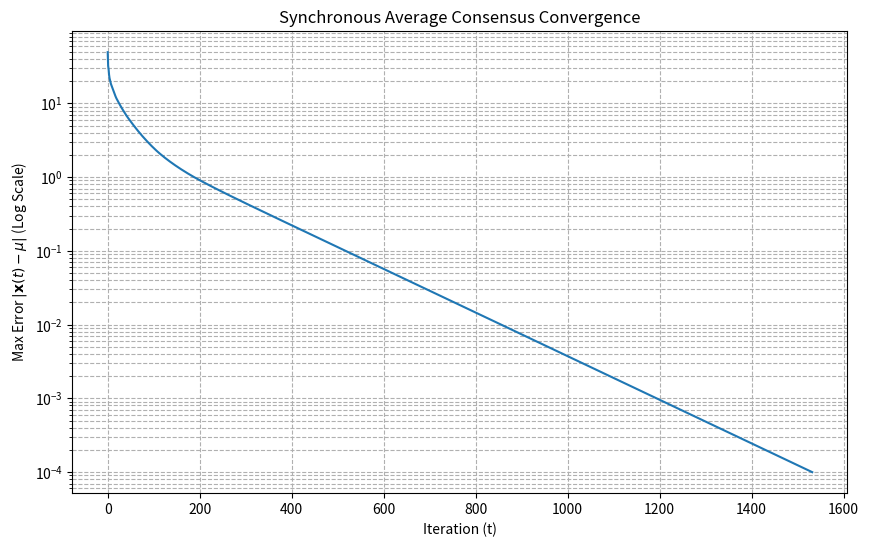

Write the Python code that produced this figure.
from abc import ABC, abstractmethod
from enum import Enum
import numpy as np
import random
import matplotlib.pyplot as plt

class Topology(Enum):
    RING = 1,
    TREE = 2,
    COMPLETE = 3,
    STAR = 4


class Node:
    def __init__(self, index: int, value: float) -> None:
        self.index = index
        self.initial_value = value
        self.value = value
        self.neighbours: set['Node'] = set()

    def add_neighbour(self, neighbour: 'Node') -> None:
        self.neighbours.add(neighbour)

    def __str__(self) -> str:
        return f"Index: {self.index}, Value: {self.value:.4f}, Neighbours: {[node.index for node in self.neighbours]}"


class Network(ABC):
    def __init__(self, topology: Topology) -> None:
        self.nodes = self._create_network_nodes(topology)
        self.true_average = self._calculate_true_average()

    def _create_network_nodes(self, topology: Topology) -> list[Node]:
        if topology == Topology.TREE:
            return self._create_tree_topology()
        elif topology == Topology.RING:
            return self._create_ring_topology()
        elif topology == Topology.COMPLETE:
            return self._create_complete_topology()
        elif topology == Topology.STAR:
            return self._create_star_topology()
        
    def _create_tree_topology(self):
        n_nodes = random.randint(10,100)
        network : list[Node] = []

        for i in range(n_nodes):
            if len(network) == 0:
                new_node = Node(i, random.randint(10, 100))
                network.append(new_node)
                continue

            connected_node = random.choice(network)
            new_node = Node(i, random.randint(10, 100))
            connected_node.add_neighbour(new_node)
            new_node.add_neighbour(connected_node)
            network.append(new_node)
        
        return network
    
    def _create_ring_topology(self):
        n_nodes = random.randint(10,100)
        network : list[Node] = []

        for i in range(n_nodes):
            new_node = Node(i, random.randint(10, 100))
            
            # FIX 1: Only connect if network is not empty
            if network:
                last_node = network[-1]
                last_node.add_neighbour(new_node)
                new_node.add_neighbour(last_node)
                
            network.append(new_node) # Append the new node here

        # Connect the last node to the first node to close the ring
        first = network[0]
        last = network[-1]
        first.add_neighbour(last)
        last.add_neighbour(first)
        
        return network
    
    def _create_complete_topology(self):
        n_nodes = random.randint(10,100)
        network : list[Node] = []

        for i in range(n_nodes):
            new_node = Node(i, random.randint(10, 100))
            
            # Connect the new node to ALL existing nodes
            for existing_node in network:
                existing_node.add_neighbour(new_node)
                new_node.add_neighbour(existing_node)
                
            network.append(new_node) # Add the new node to the list of existing nodes
        
        return network
    
    def _create_star_topology(self):
        n_nodes = random.randint(10,100)
        network : list[Node] = []

        for i in range(n_nodes):    
            new_node = Node(i, random.randint(10, 100))
            network.append(new_node)
            
        # Choose the central hub node
        hub_node = random.choice(network) 

        for node in network:
            # FIX: Skip connecting the hub node to itself
            if node is not hub_node:
                node.add_neighbour(hub_node)
                hub_node.add_neighbour(node)
        
        return network

    
    def _calculate_true_average(self) -> float:
        sum = 0
        for node in self.nodes:
            sum += node.initial_value
        
        return sum / len(self.nodes)
    
    def share_random_numbers(self) -> None:
        shared_pairs = set() 
        
        for node in self.nodes:
            for neighbour in node.neighbours:
                if (node.index, neighbour.index) not in shared_pairs and \
                   (neighbour.index, node.index) not in shared_pairs:
                    
                    random_number = random.randint(10, 100)
                    
                    node.value -= random_number
                    neighbour.value += random_number
                    
                    shared_pairs.add((node.index, neighbour.index))

    @abstractmethod
    def exchange(self):
        pass

    def get_max_error(self) -> float:
        """Calculates the maximum error among all nodes."""
        current_values = np.array([node.value for node in self.nodes])
        # Max difference between any node value and the true average
        return np.max(np.abs(current_values - self.true_average))


class SynchronousNetwork(Network):
    def __init__(self, topology: Topology) -> None:
        super().__init__(topology)
        self.weight_matrix = self.get_weight_matrix()

    def exchange(self) -> None:
        """
        Performs one synchronous consensus step: x(t+1) = W * x(t).
        """
        # 1. Get the vector of current values x(t)
        current_values = np.array([node.value for node in self.nodes])
        
        # 2. Calculate the new values x(t+1) = W * x(t)
        new_values = self.weight_matrix @ current_values
        
        # 3. Update the node values (synchronous update)
        for i, node in enumerate(self.nodes):
            node.value = new_values[i]

    def get_weight_matrix(self) -> np.array:
        degree_matrix = self._get_degree_matrix()
        adjacency_matrix = self._get_adjacency_matrix()
        laplacian_matrix = degree_matrix - adjacency_matrix
        
        d_max = np.max(np.diag(degree_matrix)) # Largest value in the degree matrix
        alpha = 1 / (d_max + 1) 

        identity_matrix = np.identity(len(degree_matrix))
        return identity_matrix - (alpha * laplacian_matrix)
        

    def _get_degree_matrix(self) -> np.array:
        n_nodes = len(self.nodes)
        D = np.zeros((n_nodes, n_nodes))
        
        for node in self.nodes:
            index = node.index
            degree = len(node.neighbours)
            D[index, index] = degree
        
        return D
    
    def _get_adjacency_matrix(self) -> np.array:
        n_nodes = len(self.nodes)
        A = np.zeros((n_nodes, n_nodes))
        
        for node in self.nodes:
            for neighbour in node.neighbours:
                A[node.index, neighbour.index] = 1

        return A
    
class AsynchronousNetwork(Network):
    def __init__(self, topology: Topology) -> None:
        super().__init__(topology)

    def exchange(self):
        random_node = random.choice(self.nodes)
        random_neighbour = random.choice(list(random_node.neighbours))

        average = 0.5 * (random_node.value + random_neighbour.value)

        random_node.value = average
        random_neighbour.value = average


if __name__ == "__main__":
    topology = Topology.RING

    USE_ASYNC = False
    
    if USE_ASYNC:
        network = AsynchronousNetwork(topology)
        title = "Asynchronous Average Consensus Convergence"
    else:
        network = SynchronousNetwork(topology)
        title = "Synchronous Average Consensus Convergence"

    true_average = network._calculate_true_average()
    network.share_random_numbers()

    MAX_ITERATIONS = 100000
    CONVERGENCE_TOLERANCE = 1e-4
    
    errors = []
    
    print(f"Topology: {topology}")
    print(f"Total Nodes: {len(network.nodes)}")
    print(f"True Average (based on initial values): {network.true_average:.4f}")
    
    # 4. Iterative Consensus
    for t in range(MAX_ITERATIONS):
        # Perform synchronous exchange
        network.exchange()
        
        # Calculate error (difference of the true average and the computed one)
        max_error = network.get_max_error()
        errors.append(max_error)
        
        # Check for convergence
        if max_error < CONVERGENCE_TOLERANCE:
            print(f"Convergence achieved at iteration {t+1}")
            break

    # 5. Convergence Visualization
    plt.figure(figsize=(10, 6))
    plt.plot(errors)
    plt.yscale('log') # Log scale is typical for plotting convergence error
    plt.title(title)
    plt.xlabel('Iteration (t)')
    plt.ylabel(r'Max Error $|\mathbf{x}(t) - \mu|$ (Log Scale)')
    plt.grid(True, which="both", ls="--")
    plt.show()
    
    # Final verification
    final_average = np.mean([node.value for node in network.nodes])
    print("\n--- Final Results ---")
    print(f"Final Max Error: {errors[-1]:.6e}")
    print(f"Calculated Final Average: {final_average:.4f}")
    print(f"True Average: {network.true_average:.4f}")
    print(f"Total iterations: {len(errors)}")
